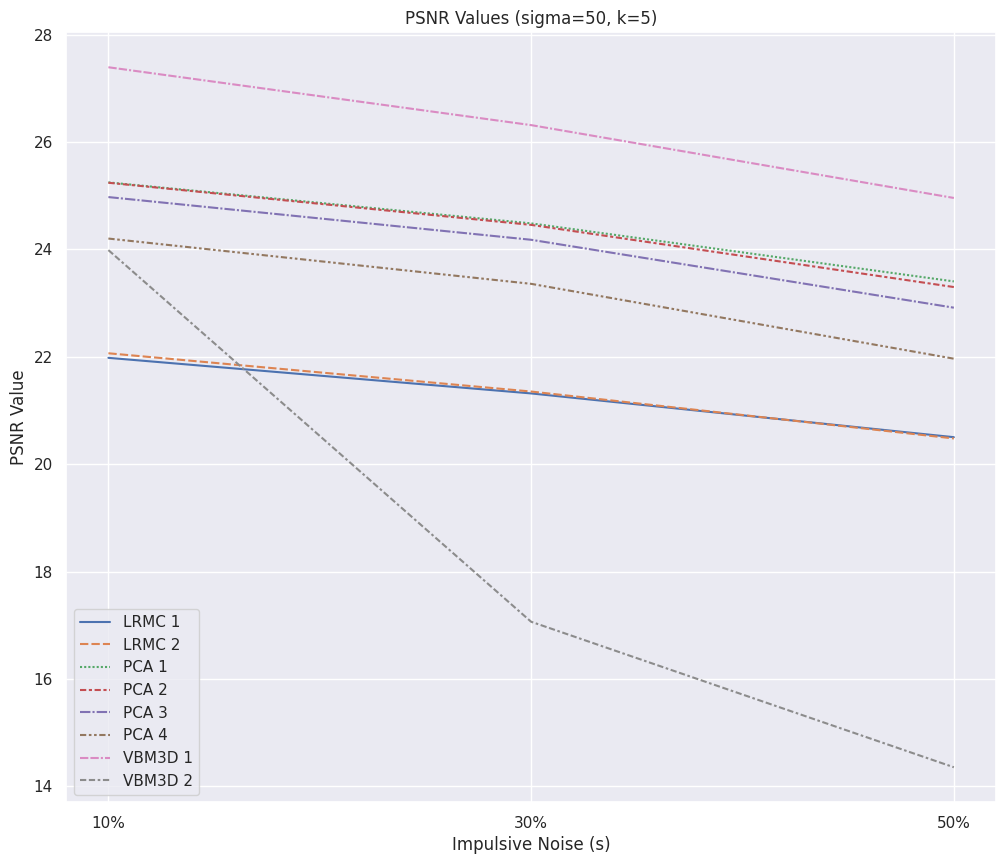

This figure's Python source:
import pandas as pd
import seaborn as sns
import matplotlib.pyplot as plt
import numpy as np


data=np.array(
    [
        [21.9801 , 22.0652 , 25.2479 , 25.2414 , 24.9745 , 24.2019 , 27.3927 , 23.9866 ],
         [ 21.3173 , 21.3527 , 24.4847 , 24.4564 , 24.1792 , 23.3586 , 26.3149 , 17.0644],
          [20.5023 , 20.4782 , 23.4038 , 23.2987 , 22.9143 , 21.9643 , 24.9581 , 14.3543 ],
    ]
)

data=data.T

sns.set_theme(style="darkgrid")
sns.set(rc={'figure.figsize': (12, 10)})

sigma=10
kappa=10
s=["10%","30%", "50%"]
PSNR_30=pd.DataFrame({
    "LRMC 1": data[0][:],
    "LRMC 2": data[1][:],
    "PCA 1": data[2][:],
    "PCA 2": data[3][:],
    "PCA 3": data[4][:],
    "PCA 4": data[5][:],
    "VBM3D 1": data[6][:],
    "VBM3D 2": data[7][:],
})

fig = sns.lineplot(data=PSNR_30)
fig.set_xticks(range(len(s)))
fig.set_xticklabels(s)
plt.xlabel("Impulsive Noise (s)")
plt.ylabel("PSNR Value")
plt.title("PSNR Values (sigma=50, k=5)")
plt.show()
